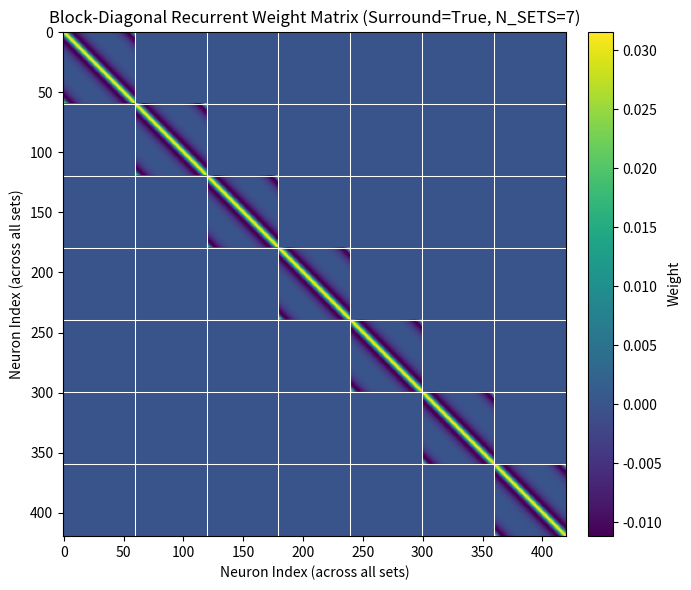

Python code for this plot:
import numpy as np
import matplotlib.pyplot as plt
from scipy.linalg import block_diag

'''
---- tunings_whiten.py ----
This script generates recurrent weights for the primary neurons used by 
simulation_whiten.py. Curves are raised cosine functions. 

'''

class V1Tunings: # Artificial tuning curves of each neuron
    def __init__(self, N=13, N_SETS=7, sigma_exc=0.15, sigma_inh=0.8, A_exc=1.0, A_inh=0.4): 
        self.N = N
        self.theta = np.linspace(0, np.pi, N, endpoint=False)
        self.W_yy = self._make_recurrent_weights(sigma_exc, sigma_inh, A_exc, A_inh)
        self.N_matrix = np.ones((N, N))
        self.N_SETS = N_SETS

    def _make_recurrent_weights(self, sigma_exc, sigma_inh, A_exc, A_inh, Surround=False):
        '''
        Creates Wyy that excites close-by and inhibits further away (all ORGaNICs papers
        have Wyy of this form). Local excitation (narrow Gaussian) minus surround inhibition
        (wide Gaussian).
        '''

        W = np.zeros((self.N, self.N))
        for i in range(self.N):
            d = np.abs(self.theta - self.theta[i])
            d = np.minimum(d, np.pi - d)  # wrap for circular stimulus space
            exc = A_exc * np.exp(-d**2 / (2 * sigma_exc**2))
            inh = A_inh * np.exp(-d**2 / (2 * sigma_inh**2))
            W[i, :] = exc - inh

                    # Normalize so maximum eigenvalue is 1
        max_eig = np.max(np.real(np.linalg.eigvals(W)))
        W = W / max_eig

        if Surround:
            W = block_diag(*[W] * self.N_SETS)

        return W / max_eig


    
    def plot_recurrent_weights(self):
        ''' Visualize the recurrent weight matrix as a heatmap.'''
        fig, ax = plt.subplots(figsize=(7, 6))
        
        theta_deg = self.theta * 180 / np.pi
        
        im = ax.imshow(self.W_yy, aspect='auto', cmap='viridis', origin='upper',
                       extent=[0, self.N-1, theta_deg[-1], theta_deg[0]])
        
        ax.set_xlabel("Neuron Index")
        ax.set_ylabel("Preferred Orientation (deg)")
        ax.set_title("Recurrent Weight Matrix (W_yy)")
        plt.colorbar(im, ax=ax, label="Weight", fraction=0.046, pad=0.04)
        
        plt.tight_layout()
        plt.show()

    def plot_surround_recurrent_weights(self, sigma_exc, sigma_inh, A_exc, A_inh):
        '''Visualize _make_recurrent_weights(..., Surround=True): N_SETS copies of the
        single-location W_yy tiled along the diagonal. Prints shape/range and confirms
        the off-block entries are exactly zero (i.e. genuinely block-diagonal) before
        plotting, with white gridlines marking the block boundaries.
        '''
        W_surround = self._make_recurrent_weights(sigma_exc, sigma_inh, A_exc, A_inh, Surround=True)

        off_block_max = 0.0
        for i in range(self.N_SETS):
            for j in range(self.N_SETS):
                if i != j:
                    block = W_surround[i*self.N:(i+1)*self.N, j*self.N:(j+1)*self.N]
                    off_block_max = max(off_block_max, np.abs(block).max())

        print(f"W_surround shape: {W_surround.shape}")
        print(f"W_surround min: {W_surround.min():.3f}, max: {W_surround.max():.3f}")
        print(f"Largest off-block-diagonal magnitude (should be ~0): {off_block_max:.2e}")

        fig, ax = plt.subplots(figsize=(7, 6))
        im = ax.imshow(W_surround, aspect='auto', cmap='viridis', origin='upper')
        ax.set_xlabel("Neuron Index (across all sets)")
        ax.set_ylabel("Neuron Index (across all sets)")
        ax.set_title(f"Block-Diagonal Recurrent Weight Matrix (Surround=True, N_SETS={self.N_SETS})")

        for k in range(1, self.N_SETS):
            ax.axhline(k * self.N - 0.5, color='white', linewidth=0.75)
            ax.axvline(k * self.N - 0.5, color='white', linewidth=0.75)

        plt.colorbar(im, ax=ax, label="Weight", fraction=0.046, pad=0.04)
        plt.tight_layout()
        plt.show()


if __name__ == "__main__":
    tunings = V1Tunings(N=60, sigma_exc=0.15, sigma_inh=0.4, A_exc=1.0, A_inh=0.4)
    print(f"W_yy shape: {tunings.W_yy.shape}")
    print(f"W_yy min: {tunings.W_yy.min():.3f}, max: {tunings.W_yy.max():.3f}")
    #tunings.plot_recurrent_weights()
    tunings.plot_surround_recurrent_weights(sigma_exc=0.15, sigma_inh=0.4, A_exc=1.0, A_inh=0.4)
